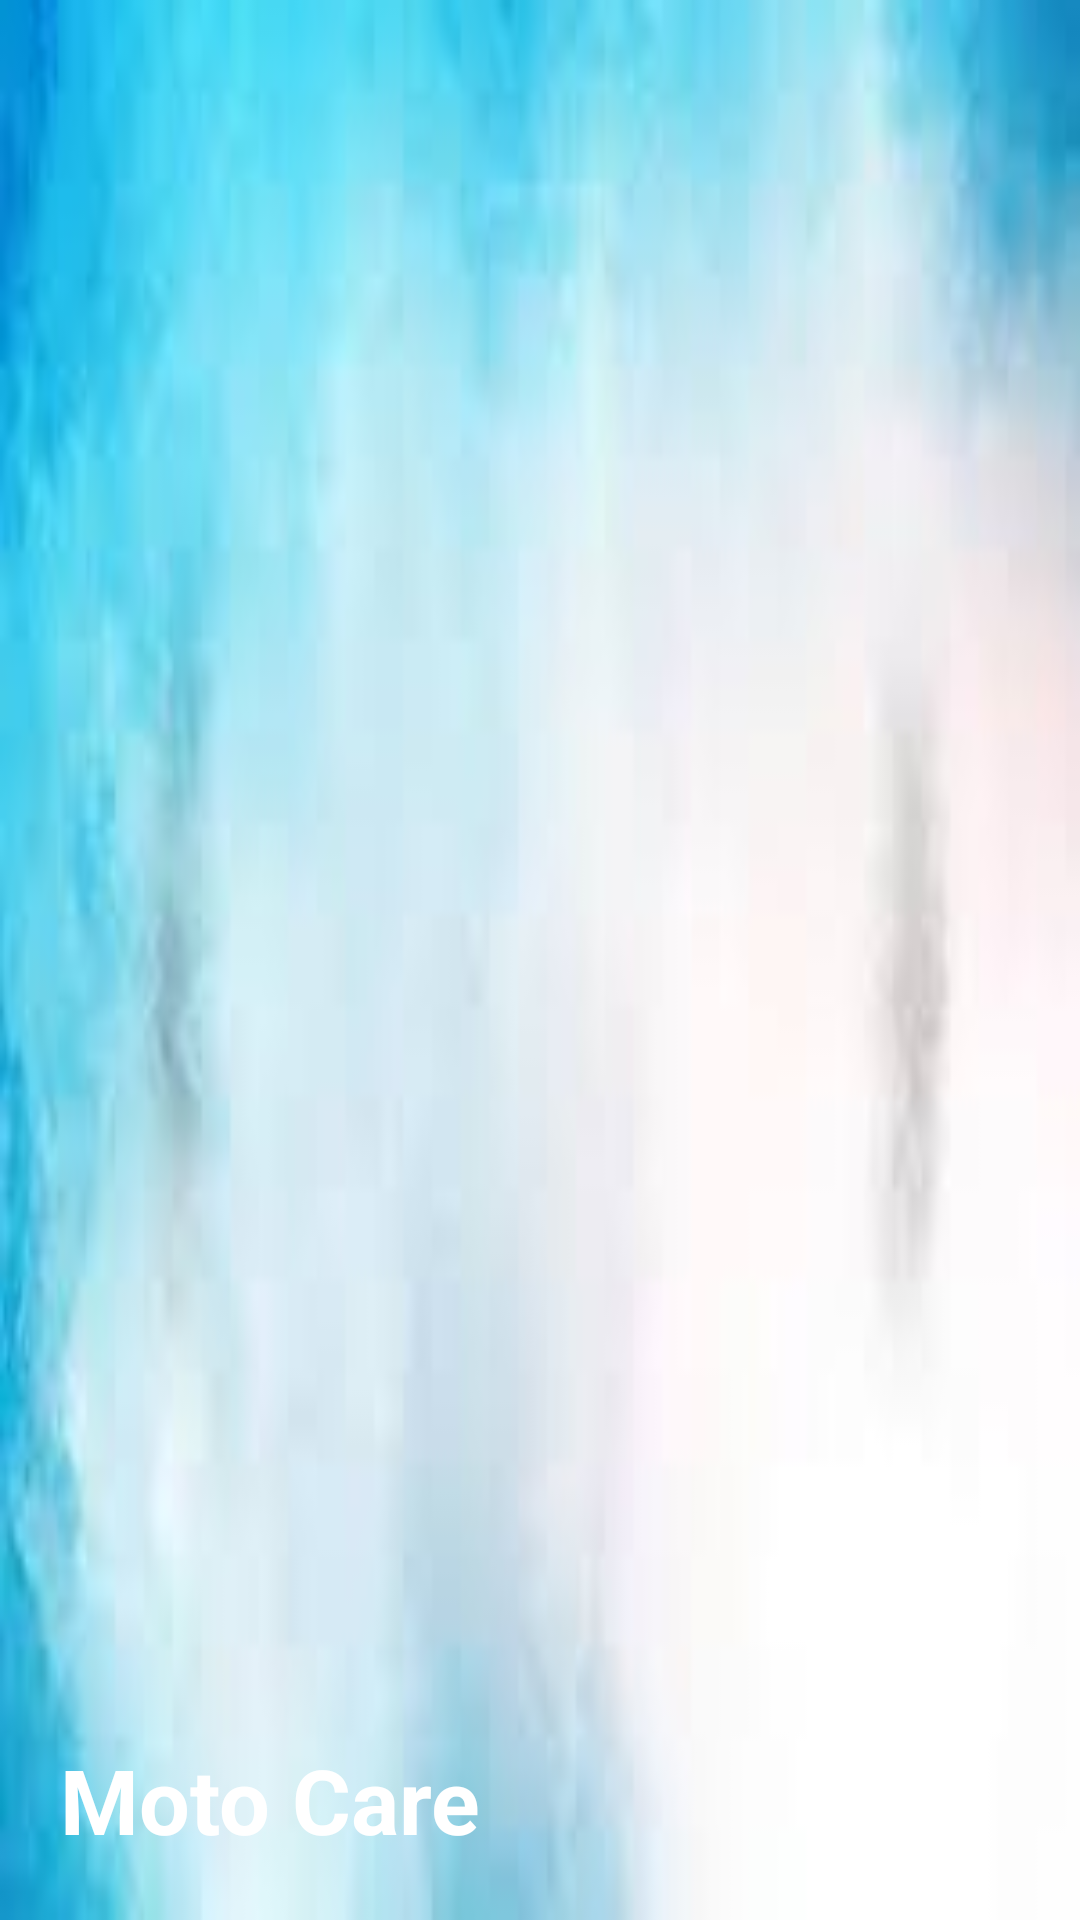

Android layout source for this screen:
<!-- AndroidManifest.xml: application theme Theme.FbaseVedio -->
<!-- res/layout/header.xml -->
<?xml version="1.0" encoding="utf-8"?>

<LinearLayout xmlns:android="http://schemas.android.com/apk/res/android"
    xmlns:tools="http://schemas.android.com/tools"
    android:layout_width="match_parent"
    android:layout_height="200dp"
    xmlns:app="http://schemas.android.com/apk/res-auto"
    android:padding="20dp"
    android:background="@drawable/images"
    android:gravity="bottom"
    >

   <TextView
       android:layout_width="wrap_content"
       android:layout_height="wrap_content"
       android:text="Moto Care"
       android:textColor="@color/white"
       android:textSize="30dp"
      android:textStyle="bold"/>


</LinearLayout>
<!-- resources referenced by this layout -->
<resources>
  <color name="white">#FFFFFFFF</color>
  <!-- drawable images: jpeg bitmap (drawable, 5469 bytes) -->
  <style name="Theme.FbaseVedio" parent="Base.Theme.FbaseVedio" />
  <style name="Base.Theme.FbaseVedio" parent="Theme.AppCompat.DayNight.DarkActionBar">
          
          
      </style>
</resources>
